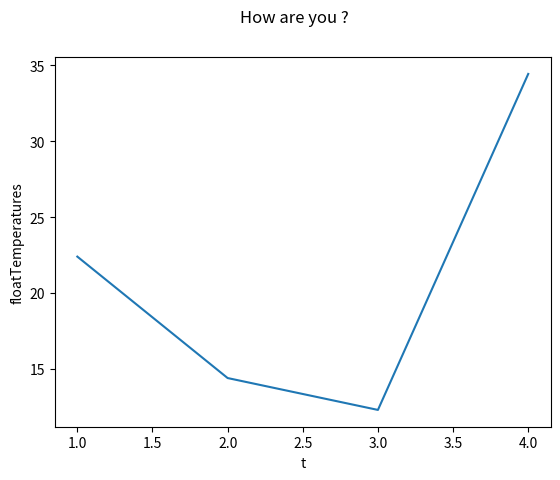

Reproduce this figure in Python.
import matplotlib.pyplot as plt
import numpy as np

TEMP1 = [22.4, 14.4, 12.3]
temperatures = []
floatTemperatures = np.array(temperatures, dtype = np.float64)
print(floatTemperatures)
floatTemperatures = np.append(TEMP1, 34.435425253425)
print(floatTemperatures)

t = [1,2,3,4]
fig = plt.figure()
fig.suptitle('How are you ?')
plt.plot(t, floatTemperatures)
plt.xlabel('t')
plt.ylabel('floatTemperatures')
plt.show()